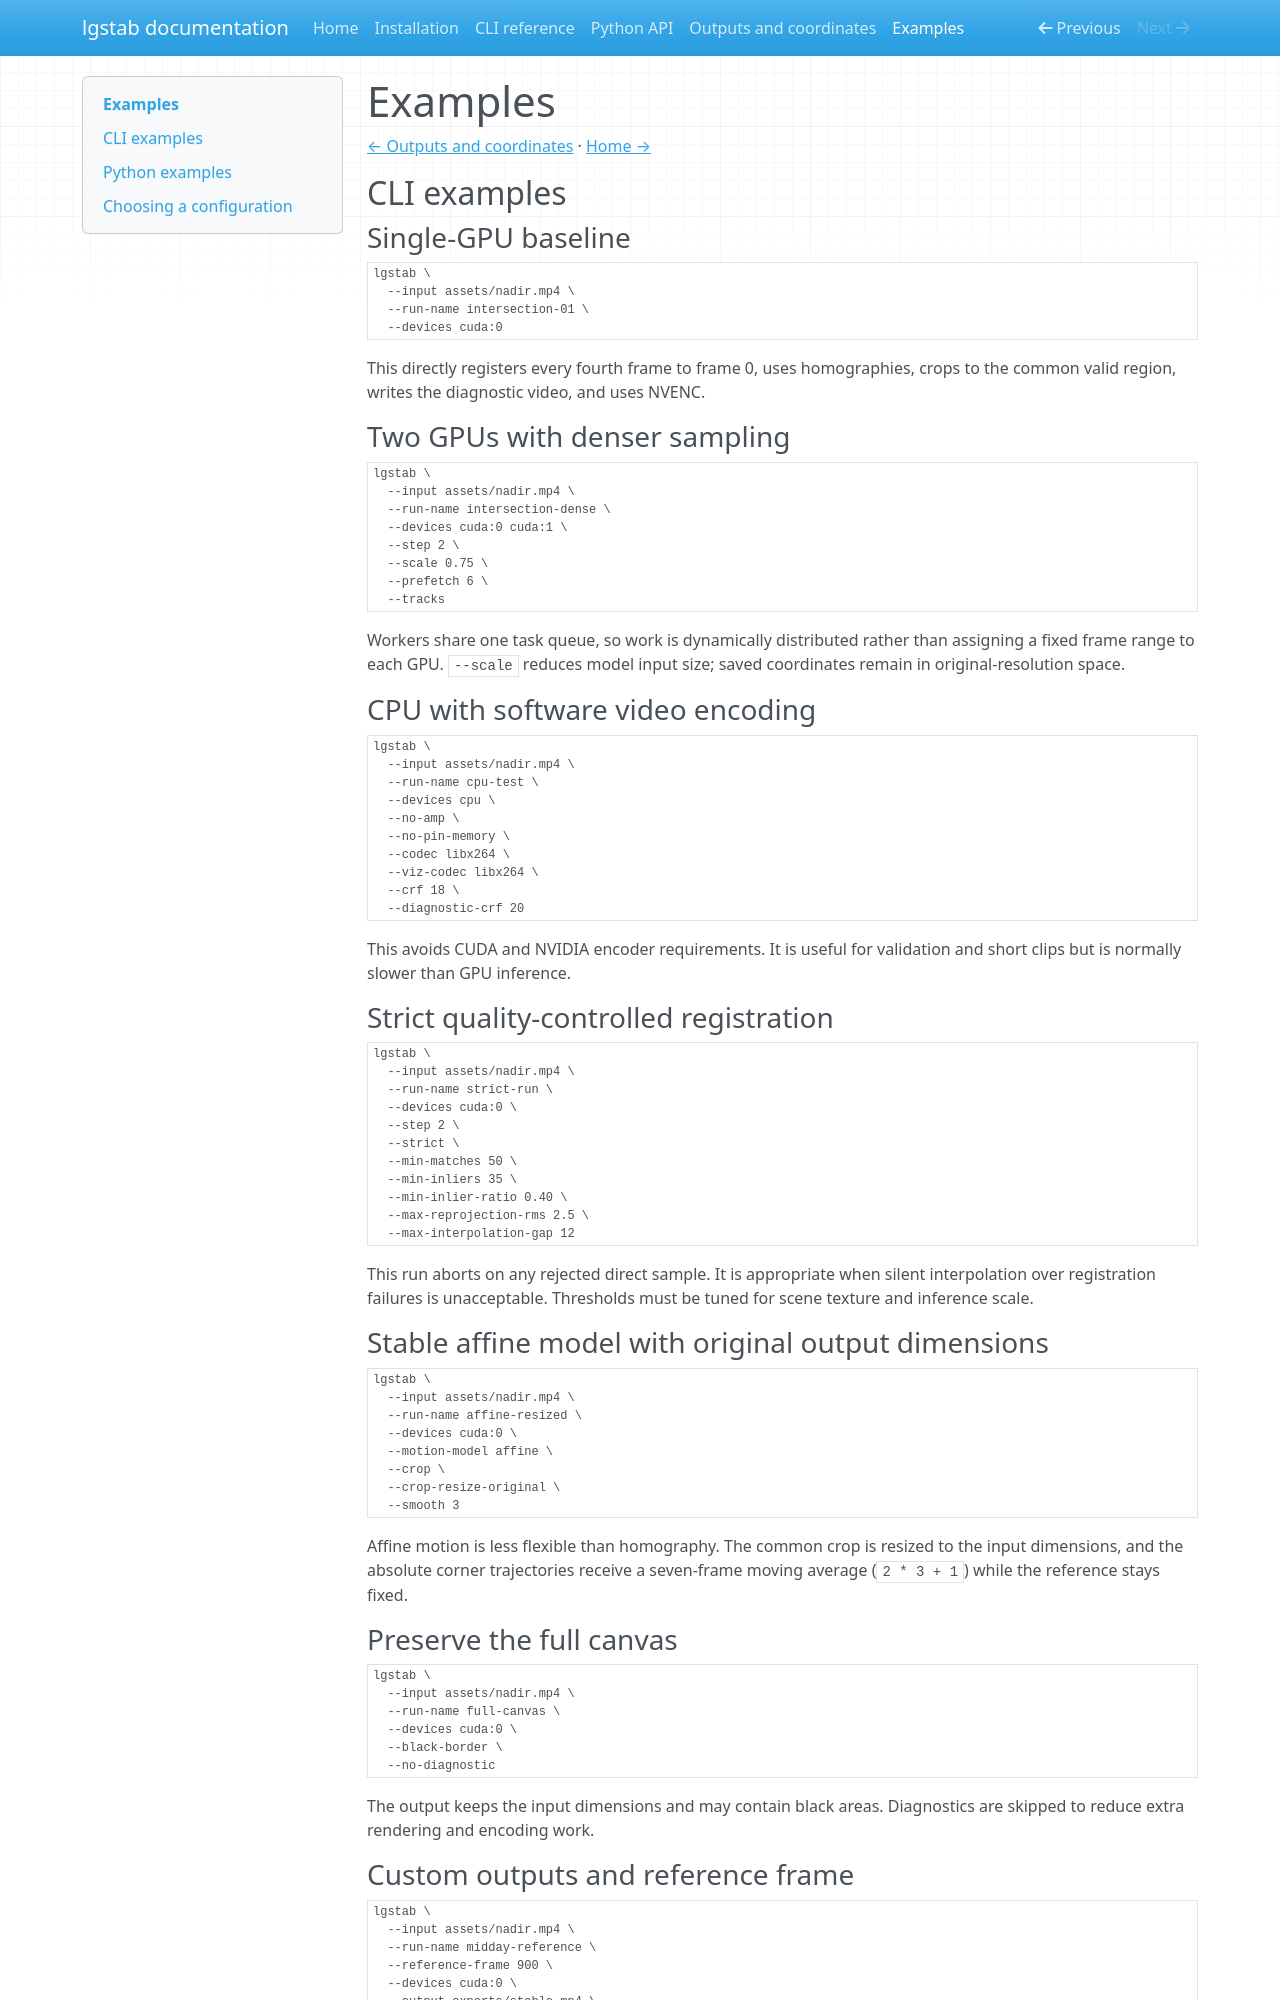

repository: hamimmahmud0/costab · page: examples/index.html · generator: mkdocs

# Examples

[← Outputs and coordinates](outputs.md) · [Home →](index.md)

## CLI examples

### Single-GPU baseline

```bash
lgstab \
  --input assets/nadir.mp4 \
  --run-name intersection-01 \
  --devices cuda:0
```

This directly registers every fourth frame to frame 0, uses homographies,
crops to the common valid region, writes the diagnostic video, and uses NVENC.

### Two GPUs with denser sampling

```bash
lgstab \
  --input assets/nadir.mp4 \
  --run-name intersection-dense \
  --devices cuda:0 cuda:1 \
  --step 2 \
  --scale 0.75 \
  --prefetch 6 \
  --tracks
```

Workers share one task queue, so work is dynamically distributed rather than
assigning a fixed frame range to each GPU. `--scale` reduces model input size;
saved coordinates remain in original-resolution space.

### CPU with software video encoding

```bash
lgstab \
  --input assets/nadir.mp4 \
  --run-name cpu-test \
  --devices cpu \
  --no-amp \
  --no-pin-memory \
  --codec libx264 \
  --viz-codec libx264 \
  --crf 18 \
  --diagnostic-crf 20
```

This avoids CUDA and NVIDIA encoder requirements. It is useful for validation
and short clips but is normally slower than GPU inference.

### Strict quality-controlled registration

```bash
lgstab \
  --input assets/nadir.mp4 \
  --run-name strict-run \
  --devices cuda:0 \
  --step 2 \
  --strict \
  --min-matches 50 \
  --min-inliers 35 \
  --min-inlier-ratio 0.40 \
  --max-reprojection-rms 2.5 \
  --max-interpolation-gap 12
```

This run aborts on any rejected direct sample. It is appropriate when silent
interpolation over registration failures is unacceptable. Thresholds must be
tuned for scene texture and inference scale.

### Stable affine model with original output dimensions

```bash
lgstab \
  --input assets/nadir.mp4 \
  --run-name affine-resized \
  --devices cuda:0 \
  --motion-model affine \
  --crop \
  --crop-resize-original \
  --smooth 3
```

Affine motion is less flexible than homography. The common crop is resized to
the input dimensions, and the absolute corner trajectories receive a
seven-frame moving average (`2 * 3 + 1`) while the reference stays fixed.

### Preserve the full canvas

```bash
lgstab \
  --input assets/nadir.mp4 \
  --run-name full-canvas \
  --devices cuda:0 \
  --black-border \
  --no-diagnostic
```

The output keeps the input dimensions and may contain black areas. Diagnostics
are skipped to reduce extra rendering and encoding work.
